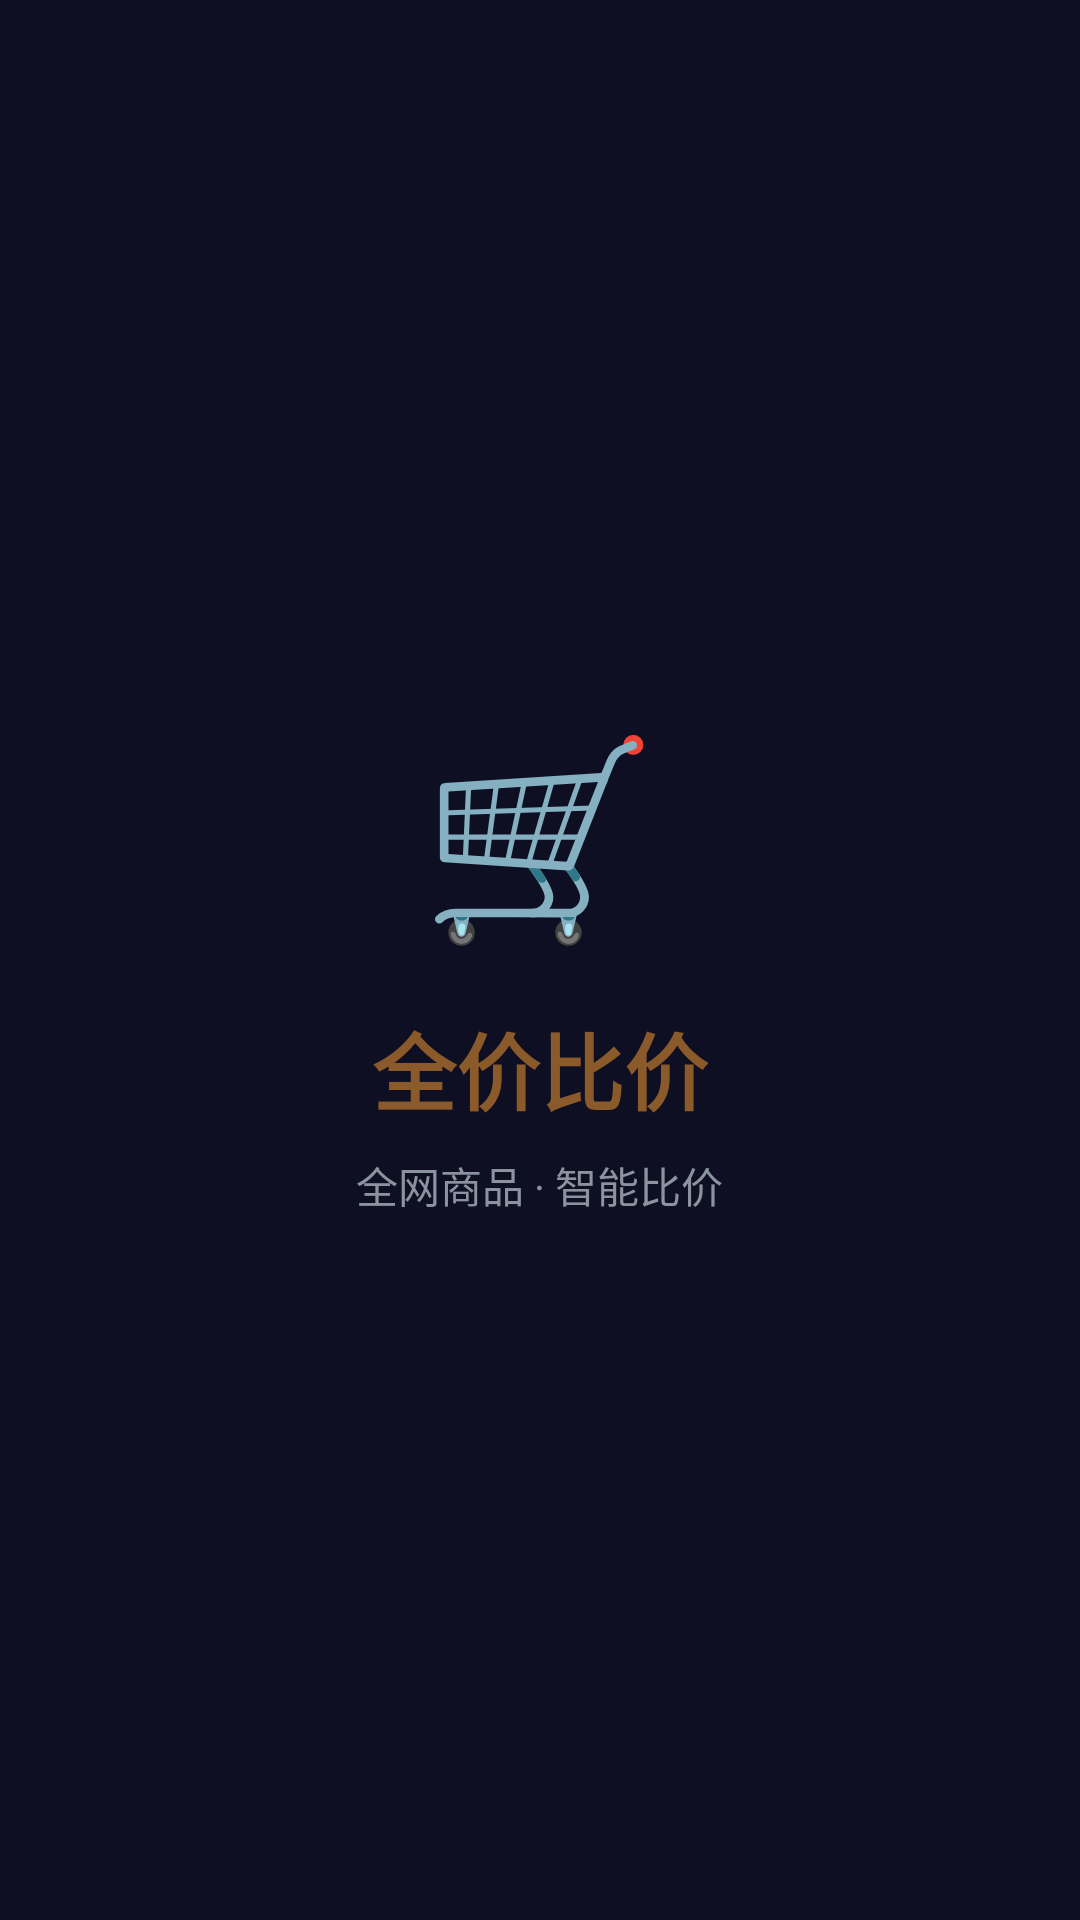

This screen was rendered from an Android layout file. Write that file and the resources it references.
<!-- AndroidManifest.xml: activity theme Theme.AllPrice.Splash -->
<!-- res/layout/activity_splash.xml -->
<?xml version="1.0" encoding="utf-8"?>
<LinearLayout xmlns:android="http://schemas.android.com/apk/res/android"
    android:layout_width="match_parent"
    android:layout_height="match_parent"
    android:background="@color/background"
    android:gravity="center"
    android:orientation="vertical">

    <TextView
        android:layout_width="wrap_content"
        android:layout_height="wrap_content"
        android:text="🛒"
        android:textSize="64sp" />

    <TextView
        android:layout_width="wrap_content"
        android:layout_height="wrap_content"
        android:layout_marginTop="16dp"
        android:text="@string/app_name"
        android:textColor="@color/primary"
        android:textSize="28sp"
        android:textStyle="bold" />

    <TextView
        android:layout_width="wrap_content"
        android:layout_height="wrap_content"
        android:layout_marginTop="8dp"
        android:text="@string/splash_subtitle"
        android:textColor="@color/text_secondary"
        android:textSize="14sp" />

</LinearLayout>
<!-- resources referenced by this layout -->
<resources>
  <color name="background">#FF0F0F23</color>
  <color name="primary">#FF8B5A2B</color>
  <color name="text_secondary">#FF8B949E</color>
  <string name="app_name">全价比价</string>
  <string name="splash_subtitle">全网商品 · 智能比价</string>
  <style name="Theme.AllPrice.Splash" parent="Theme.AllPrice">
          <item name="android:windowBackground">@color/background</item>
      </style>
  <style name="Theme.AllPrice" parent="Theme.Material3.Dark.NoActionBar">
          <item name="colorPrimary">@color/primary</item>
          <item name="colorPrimaryVariant">@color/primary_dark</item>
          <item name="colorOnPrimary">@color/on_primary</item>
          <item name="colorSecondary">@color/accent</item>
          <item name="android:colorBackground">@color/background</item>
          <item name="colorSurface">@color/surface</item>
          <item name="colorOnSurface">@color/on_surface</item>
          <item name="android:statusBarColor">@color/background</item>
          <item name="android:navigationBarColor">@color/background</item>
          <item name="android:windowLightStatusBar">false</item>
      </style>
  <color name="primary_dark">#FF6B4423</color>
  <color name="on_primary">#FFFFFFFF</color>
  <color name="accent">#FFC0392B</color>
  <color name="surface">#FF1A1A2E</color>
  <color name="on_surface">#FFC0C0C0</color>
</resources>
